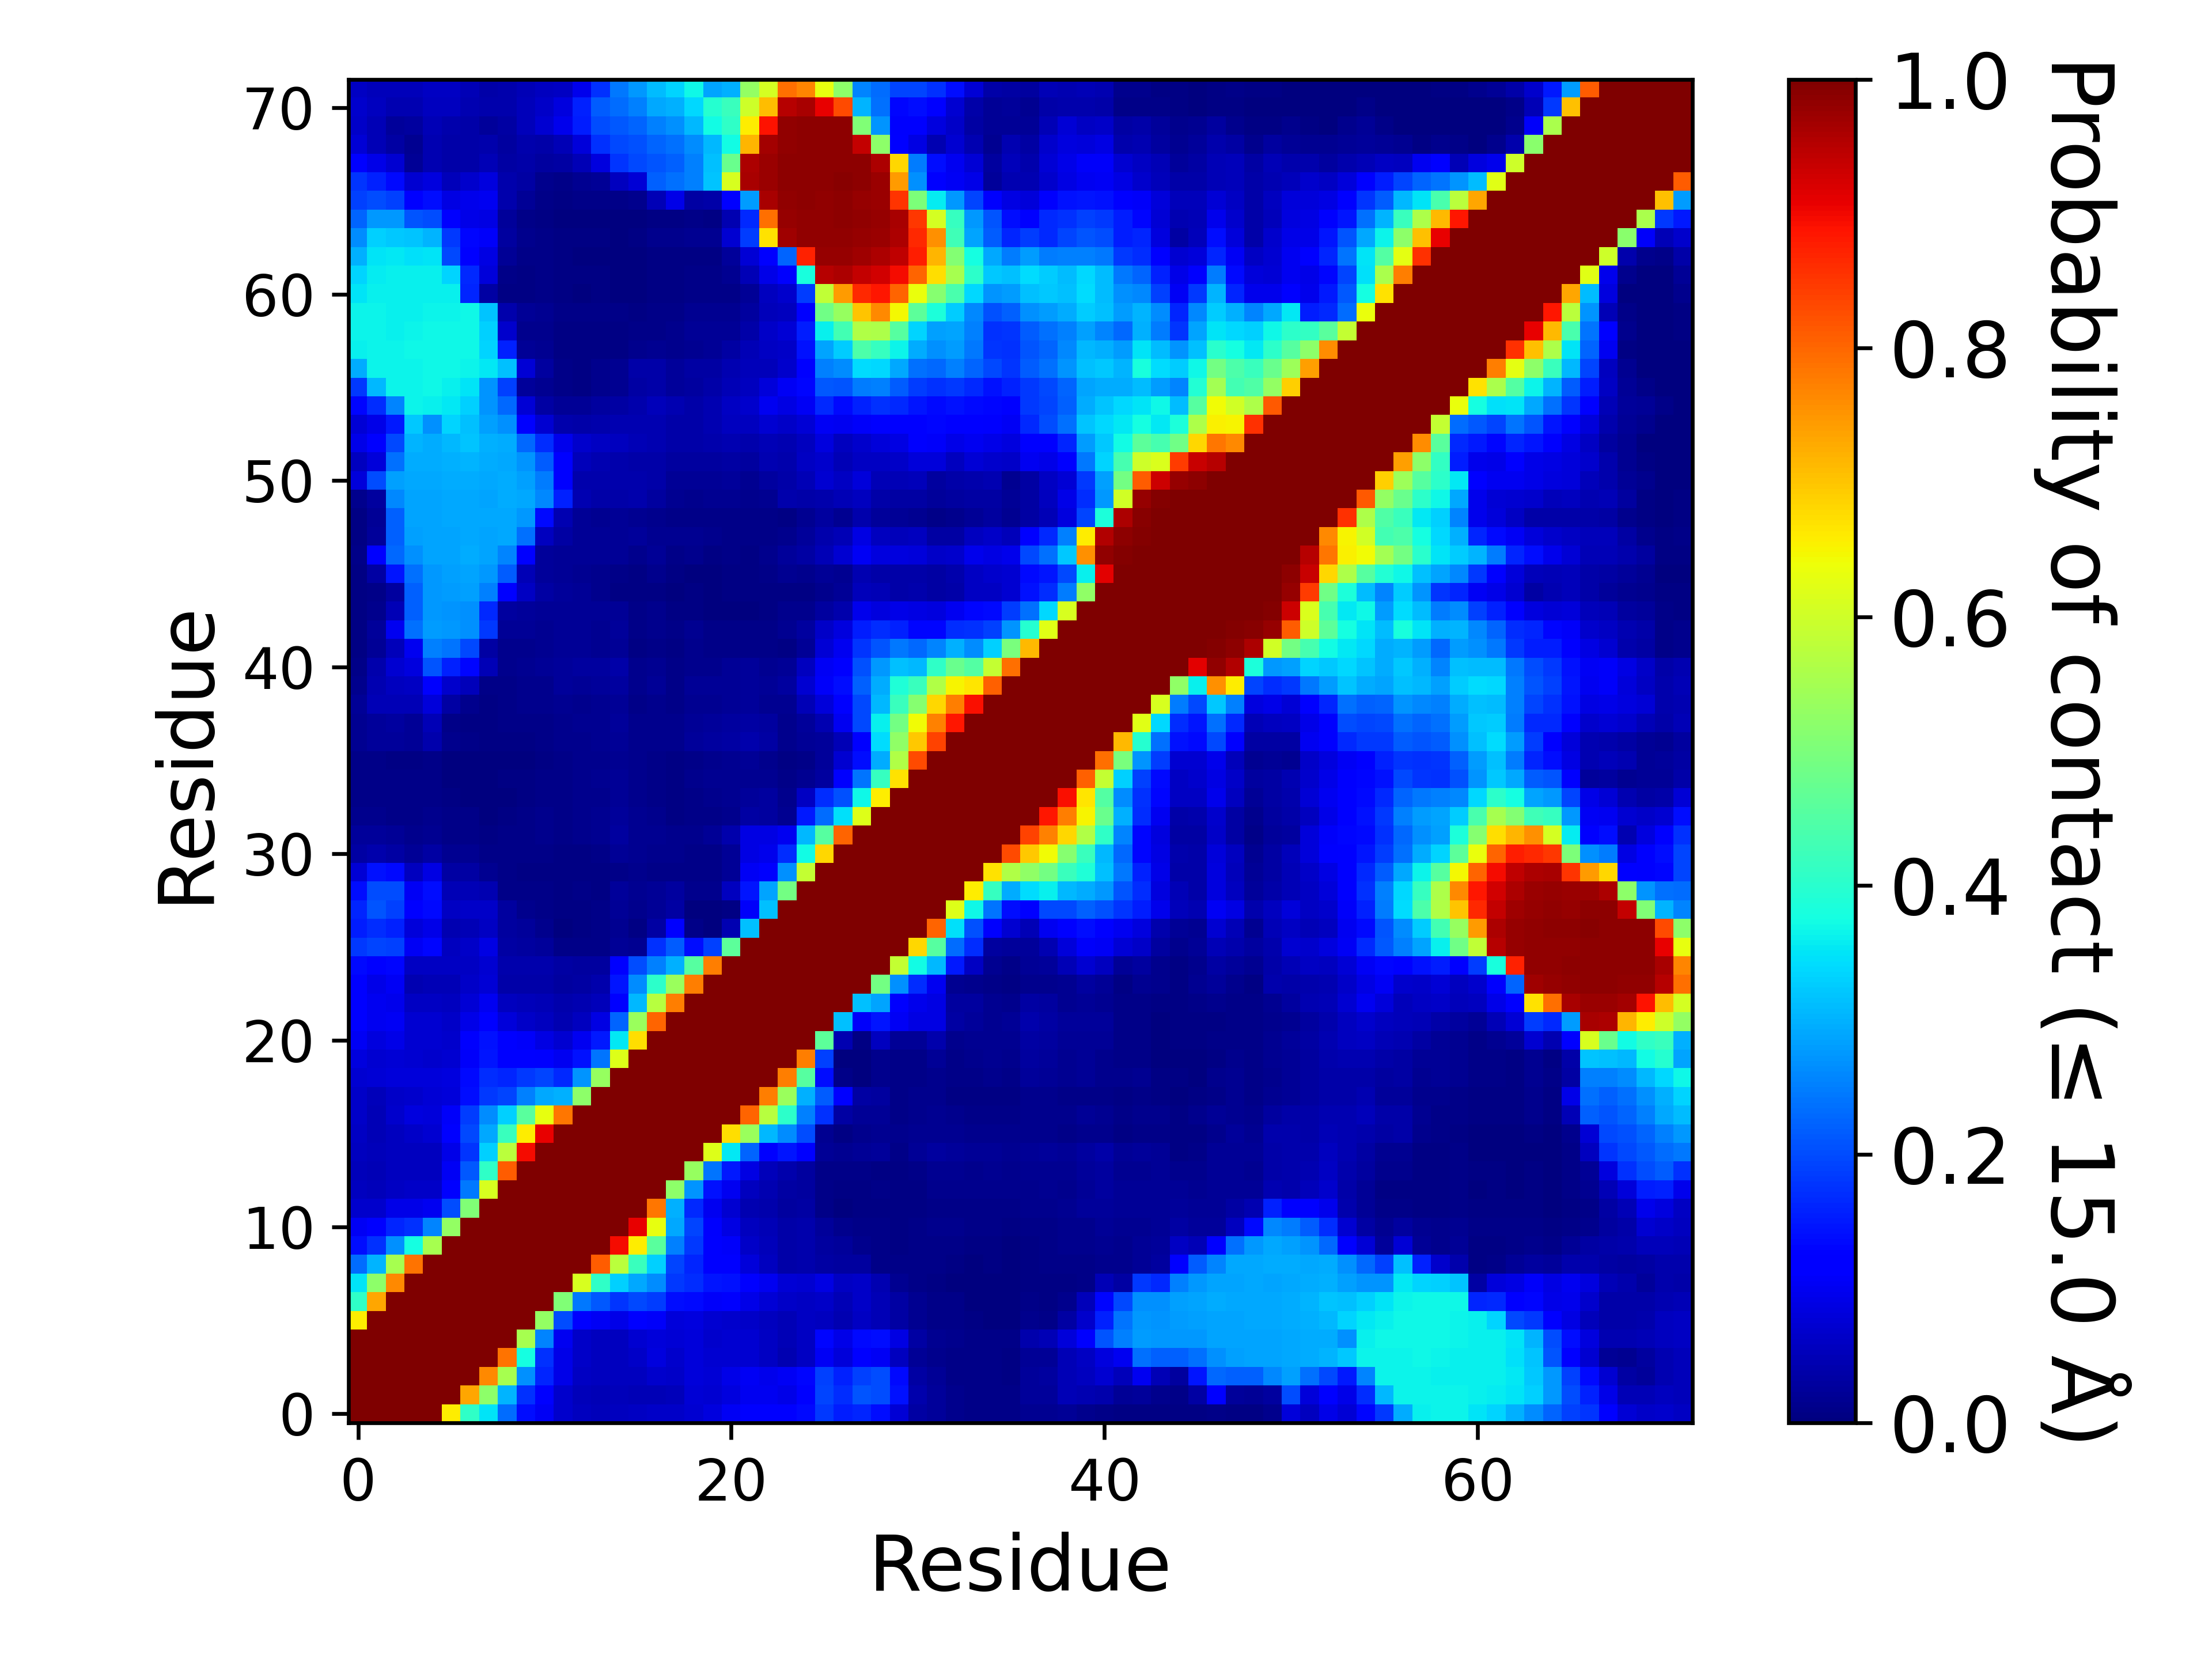

The table this chart was drawn from, first rows:
, 1, 2, 3, 4, 5, 6, 7, 8, 9, 10, 11, 12, 13, 14, 15, 16, 17, 18, 19, 20, 21, 22, 23
1, 1.0, 1.0, 1.0, 1.0, 1.0, 0.6563, 0.4081, 0.3502, 0.2323, 0.1387, 0.1052, 0.06661, 0.0575, 0.05118, 0.05665, 0.06171, 0.06458, 0.06294, 0.07316, 0.08535, 0.1019, 0.1171, 0.1152
2, 1.0, 1.0, 1.0, 1.0, 1.0, 1.0, 0.7307, 0.5228, 0.3026, 0.1735, 0.1259, 0.06978, 0.05412, 0.04815, 0.05088, 0.05027, 0.05023, 0.05094, 0.07479, 0.07377, 0.08366, 0.099, 0.09907
3, 1.0, 1.0, 1.0, 1.0, 1.0, 1.0, 1.0, 0.764, 0.5529, 0.2695, 0.1619, 0.09234, 0.06195, 0.0563, 0.05823, 0.05535, 0.06721, 0.06527, 0.08118, 0.07556, 0.09113, 0.1051, 0.09526
4, 1.0, 1.0, 1.0, 1.0, 1.0, 1.0, 1.0, 1.0, 0.7886, 0.3777, 0.1749, 0.09078, 0.06527, 0.05482, 0.05726, 0.06575, 0.08212, 0.07004, 0.08022, 0.07158, 0.07128, 0.07199, 0.06096
5, 1.0, 1.0, 1.0, 1.0, 1.0, 1.0, 1.0, 1.0, 1.0, 0.552, 0.2564, 0.09891, 0.06282, 0.05603, 0.05749, 0.07353, 0.08176, 0.07498, 0.07895, 0.06976, 0.07077, 0.07286, 0.05914
6, 0.6563, 1.0, 1.0, 1.0, 1.0, 1.0, 1.0, 1.0, 1.0, 1.0, 0.5289, 0.2024, 0.1218, 0.1041, 0.09189, 0.1154, 0.1086, 0.0787, 0.08449, 0.07062, 0.06974, 0.06569, 0.05559
7, 0.4081, 0.7307, 1.0, 1.0, 1.0, 1.0, 1.0, 1.0, 1.0, 1.0, 1.0, 0.5075, 0.2455, 0.2113, 0.179, 0.1988, 0.1853, 0.1367, 0.133, 0.1086, 0.1108, 0.09142, 0.07538
8, 0.3502, 0.5228, 0.764, 1.0, 1.0, 1.0, 1.0, 1.0, 1.0, 1.0, 1.0, 1.0, 0.6127, 0.4068, 0.3285, 0.2926, 0.263, 0.1827, 0.1702, 0.1477, 0.1414, 0.1212, 0.09941
9, 0.2323, 0.3026, 0.5529, 0.7886, 1.0, 1.0, 1.0, 1.0, 1.0, 1.0, 1.0, 1.0, 1.0, 0.8099, 0.5745, 0.4218, 0.3299, 0.1942, 0.1623, 0.1273, 0.1149, 0.08076, 0.05612
10, 0.1387, 0.1735, 0.2695, 0.3777, 0.552, 1.0, 1.0, 1.0, 1.0, 1.0, 1.0, 1.0, 1.0, 1.0, 0.896, 0.6568, 0.4593, 0.2518, 0.1828, 0.1256, 0.1082, 0.06493, 0.05107
11, 0.1052, 0.1259, 0.1619, 0.1749, 0.2564, 0.5289, 1.0, 1.0, 1.0, 1.0, 1.0, 1.0, 1.0, 1.0, 1.0, 0.9073, 0.6306, 0.2913, 0.1918, 0.1129, 0.08643, 0.05784, 0.04779
12, 0.06661, 0.06978, 0.09234, 0.09078, 0.09891, 0.2024, 0.5075, 1.0, 1.0, 1.0, 1.0, 1.0, 1.0, 1.0, 1.0, 1.0, 0.7841, 0.3004, 0.167, 0.09766, 0.07324, 0.04306, 0.04029
13, 0.0575, 0.05412, 0.06195, 0.06527, 0.06282, 0.1218, 0.2455, 0.6127, 1.0, 1.0, 1.0, 1.0, 1.0, 1.0, 1.0, 1.0, 1.0, 0.5211, 0.2732, 0.1443, 0.09802, 0.0549, 0.04327
14, 0.05118, 0.04815, 0.0563, 0.05482, 0.05603, 0.1041, 0.2113, 0.4068, 0.8099, 1.0, 1.0, 1.0, 1.0, 1.0, 1.0, 1.0, 1.0, 1.0, 0.5314, 0.2398, 0.1509, 0.08864, 0.05165
15, 0.05665, 0.05088, 0.05823, 0.05726, 0.05749, 0.09189, 0.179, 0.3285, 0.5745, 0.896, 1.0, 1.0, 1.0, 1.0, 1.0, 1.0, 1.0, 1.0, 1.0, 0.6183, 0.3554, 0.2253, 0.1158
16, 0.06171, 0.05027, 0.05535, 0.06575, 0.07353, 0.1154, 0.1988, 0.2926, 0.4218, 0.6568, 0.9073, 1.0, 1.0, 1.0, 1.0, 1.0, 1.0, 1.0, 1.0, 1.0, 0.674, 0.5377, 0.3053
17, 0.06458, 0.05023, 0.06721, 0.08212, 0.08176, 0.1086, 0.1853, 0.263, 0.3299, 0.4593, 0.6306, 0.7841, 1.0, 1.0, 1.0, 1.0, 1.0, 1.0, 1.0, 1.0, 1.0, 0.8017, 0.573
18, 0.06294, 0.05094, 0.06527, 0.07004, 0.07498, 0.0787, 0.1367, 0.1827, 0.1942, 0.2518, 0.2913, 0.3004, 0.5211, 1.0, 1.0, 1.0, 1.0, 1.0, 1.0, 1.0, 1.0, 1.0, 0.7747
19, 0.07316, 0.07479, 0.08118, 0.08022, 0.07895, 0.08449, 0.133, 0.1702, 0.1623, 0.1828, 0.1918, 0.167, 0.2732, 0.5314, 1.0, 1.0, 1.0, 1.0, 1.0, 1.0, 1.0, 1.0, 1.0
20, 0.08535, 0.07377, 0.07556, 0.07158, 0.06976, 0.07062, 0.1086, 0.1477, 0.1273, 0.1256, 0.1129, 0.09766, 0.1443, 0.2398, 0.6183, 1.0, 1.0, 1.0, 1.0, 1.0, 1.0, 1.0, 1.0
21, 0.1019, 0.08366, 0.09113, 0.07128, 0.07077, 0.06974, 0.1108, 0.1414, 0.1149, 0.1082, 0.08643, 0.07324, 0.09802, 0.1509, 0.3554, 0.674, 1.0, 1.0, 1.0, 1.0, 1.0, 1.0, 1.0
22, 0.1171, 0.099, 0.1051, 0.07199, 0.07286, 0.06569, 0.09142, 0.1212, 0.08076, 0.06493, 0.05784, 0.04306, 0.0549, 0.08864, 0.2253, 0.5377, 0.8017, 1.0, 1.0, 1.0, 1.0, 1.0, 1.0
23, 0.1152, 0.09907, 0.09526, 0.06096, 0.05914, 0.05559, 0.07538, 0.09941, 0.05612, 0.05107, 0.04779, 0.04029, 0.04327, 0.05165, 0.1158, 0.3053, 0.573, 0.7747, 1.0, 1.0, 1.0, 1.0, 1.0
24, 0.116, 0.09266, 0.102, 0.04671, 0.04688, 0.04859, 0.06355, 0.07734, 0.03731, 0.03628, 0.03802, 0.03064, 0.03299, 0.04124, 0.1448, 0.2628, 0.4045, 0.5362, 0.7768, 1.0, 1.0, 1.0, 1.0
25, 0.1339, 0.1285, 0.1324, 0.06216, 0.06213, 0.05868, 0.05971, 0.07322, 0.0398, 0.03946, 0.04158, 0.03221, 0.02981, 0.03086, 0.1261, 0.1995, 0.2528, 0.3006, 0.4558, 0.7743, 1.0, 1.0, 1.0
26, 0.183, 0.192, 0.1889, 0.1049, 0.1303, 0.05842, 0.06506, 0.08672, 0.03382, 0.03119, 0.02579, 0.008175, 0.008395, 0.01126, 0.021, 0.01906, 0.1741, 0.2154, 0.1381, 0.1886, 0.4626, 1.0, 1.0
27, 0.1551, 0.1717, 0.1597, 0.08027, 0.09239, 0.04455, 0.04696, 0.0602, 0.02845, 0.026, 0.01256, 0.003565, 0.005575, 0.009555, 0.01612, 0.007265, 0.03328, 0.1145, 0.01008, 0.00343, 0.04647, 0.3148, 1.0
28, 0.1605, 0.2099, 0.1891, 0.1201, 0.136, 0.06106, 0.06266, 0.06298, 0.02937, 0.01421, 0.009925, 0.00534, 0.007235, 0.007905, 0.01962, 0.01207, 0.02149, 0.03315, 0.002, 0.00067, 0.00736, 0.1059, 0.3161
29, 0.1371, 0.203, 0.2021, 0.1035, 0.1376, 0.0483, 0.0471, 0.04373, 0.00868, 0.00791, 0.00807, 0.00745, 0.009165, 0.00774, 0.02363, 0.01644, 0.0205, 0.02876, 0.0145, 0.01313, 0.05507, 0.1457, 0.2861
30, 0.07751, 0.1415, 0.1347, 0.05558, 0.0871, 0.03458, 0.03375, 0.01783, 0.007845, 0.00688, 0.00559, 0.00418, 0.00494, 0.00616, 0.01132, 0.01234, 0.01066, 0.01094, 0.009805, 0.01069, 0.02207, 0.1038, 0.1113
31, 0.03374, 0.03935, 0.03396, 0.0221, 0.03333, 0.01733, 0.01585, 0.01171, 0.01043, 0.00868, 0.00974, 0.0046, 0.00574, 0.009165, 0.02048, 0.01717, 0.013, 0.01332, 0.009045, 0.008015, 0.0216, 0.08926, 0.0938
32, 0.02533, 0.02516, 0.01985, 0.01222, 0.01827, 0.01128, 0.01057, 0.00725, 0.008895, 0.01005, 0.01265, 0.00904, 0.01278, 0.01684, 0.02876, 0.01828, 0.01624, 0.01542, 0.0156, 0.02174, 0.04075, 0.08969, 0.08619
33, 0.0143, 0.01383, 0.01046, 0.01137, 0.0138, 0.01088, 0.009235, 0.0036, 0.00671, 0.01075, 0.01202, 0.01159, 0.01385, 0.01682, 0.02657, 0.01796, 0.01364, 0.0067, 0.007945, 0.01055, 0.01462, 0.03462, 0.02821
34, 0.01002, 0.0113, 0.00884, 0.009525, 0.01087, 0.005275, 0.001655, 0.00209, 0.00359, 0.006885, 0.00822, 0.01063, 0.01285, 0.01377, 0.02086, 0.01304, 0.00964, 0.006035, 0.008585, 0.01239, 0.01581, 0.02434, 0.02791
35, 0.01102, 0.01169, 0.009725, 0.01008, 0.00959, 0.00179, 0.00205, 0.00219, 0.00403, 0.006545, 0.00824, 0.01167, 0.01354, 0.01601, 0.02022, 0.01335, 0.01138, 0.00755, 0.01309, 0.01649, 0.01765, 0.01927, 0.01832
36, 0.009215, 0.01167, 0.007415, 0.00734, 0.01166, 0.001645, 0.0032, 0.00108, 0.002215, 0.003465, 0.00579, 0.00993, 0.01219, 0.01448, 0.01764, 0.01339, 0.01003, 0.00752, 0.01137, 0.01543, 0.0178, 0.02174, 0.0148
37, 0.01947, 0.02583, 0.02681, 0.02262, 0.04072, 0.01176, 0.00873, 0.006355, 0.00765, 0.007155, 0.00973, 0.01266, 0.01561, 0.01814, 0.02246, 0.01291, 0.01439, 0.01237, 0.02391, 0.03037, 0.0335, 0.03909, 0.03204
38, 0.01639, 0.02725, 0.03042, 0.02269, 0.04717, 0.008, 0.00628, 0.00627, 0.01002, 0.009505, 0.01046, 0.01391, 0.01609, 0.01906, 0.02421, 0.01439, 0.0145, 0.01251, 0.02339, 0.02686, 0.02897, 0.03177, 0.02765
39, 0.02067, 0.04697, 0.05069, 0.04956, 0.07862, 0.03281, 0.01277, 0.00653, 0.00955, 0.0119, 0.01295, 0.01605, 0.01535, 0.01804, 0.02155, 0.00922, 0.01295, 0.008435, 0.01659, 0.01879, 0.02057, 0.02419, 0.0177
40, 0.01275, 0.04301, 0.05606, 0.05884, 0.1107, 0.06895, 0.05358, 0.01014, 0.00869, 0.01281, 0.015, 0.02361, 0.0226, 0.02408, 0.03068, 0.01526, 0.01964, 0.01056, 0.02081, 0.02194, 0.02223, 0.02718, 0.02164
41, 0.009415, 0.04132, 0.07038, 0.08385, 0.2094, 0.1573, 0.129, 0.04709, 0.01223, 0.01871, 0.02105, 0.02667, 0.02881, 0.03053, 0.03673, 0.01491, 0.01767, 0.008595, 0.01464, 0.01428, 0.02165, 0.02593, 0.0173
42, 0.00593, 0.02228, 0.05391, 0.09962, 0.2527, 0.2398, 0.1983, 0.03502, 0.01411, 0.01461, 0.01719, 0.02245, 0.02118, 0.01916, 0.02045, 0.00775, 0.00898, 0.00726, 0.01485, 0.01112, 0.0079, 0.00967, 0.009755
43, 0.005165, 0.02492, 0.09838, 0.2347, 0.2811, 0.275, 0.2671, 0.1826, 0.02327, 0.01992, 0.0189, 0.02202, 0.02108, 0.019, 0.02583, 0.01124, 0.0139, 0.01018, 0.01624, 0.01145, 0.00837, 0.009355, 0.008515
44, 0.004685, 0.01516, 0.05048, 0.2212, 0.2764, 0.2719, 0.2681, 0.1644, 0.0301, 0.02401, 0.02002, 0.02222, 0.02198, 0.02033, 0.0209, 0.009015, 0.01363, 0.005535, 0.004675, 0.001415, 0.001785, 0.002745, 0.004215
45, 0.005095, 0.01057, 0.029, 0.2223, 0.2767, 0.2801, 0.282, 0.2517, 0.1237, 0.05961, 0.03211, 0.02522, 0.02004, 0.01361, 0.00727, 0.00518, 0.007195, 0.003745, 0.00438, 0.00233, 0.004085, 0.00441, 0.005215
46, 0.006265, 0.03241, 0.1471, 0.2375, 0.2763, 0.2815, 0.2888, 0.2741, 0.2187, 0.04896, 0.02481, 0.02255, 0.01924, 0.01467, 0.01089, 0.006825, 0.01241, 0.006425, 0.002995, 0.002395, 0.00483, 0.005105, 0.009305
47, 0.009515, 0.1287, 0.2267, 0.2681, 0.2872, 0.2889, 0.2939, 0.2857, 0.2566, 0.122, 0.02729, 0.02191, 0.02029, 0.02004, 0.0223, 0.01379, 0.02067, 0.01136, 0.01278, 0.00753, 0.008445, 0.006335, 0.01247
48, 0.00603, 0.02413, 0.2207, 0.2822, 0.2862, 0.2889, 0.2903, 0.2884, 0.2912, 0.2354, 0.05625, 0.03445, 0.02177, 0.01993, 0.02219, 0.02397, 0.01876, 0.01583, 0.01886, 0.01259, 0.01104, 0.008985, 0.008875
49, 0.00669, 0.02006, 0.2194, 0.2855, 0.2865, 0.2902, 0.291, 0.2891, 0.2922, 0.2767, 0.1343, 0.04492, 0.02067, 0.01874, 0.02053, 0.01886, 0.01317, 0.0104, 0.01063, 0.008765, 0.01002, 0.00996, 0.01069
50, 0.01549, 0.0284, 0.2612, 0.2866, 0.2867, 0.2897, 0.2911, 0.2889, 0.2939, 0.2918, 0.2609, 0.1578, 0.04463, 0.03752, 0.03867, 0.04022, 0.02928, 0.01711, 0.01525, 0.0159, 0.01625, 0.01309, 0.01909
51, 0.08152, 0.1999, 0.2818, 0.2898, 0.2897, 0.2939, 0.2947, 0.2916, 0.2941, 0.2844, 0.2488, 0.1196, 0.04162, 0.03992, 0.04097, 0.04126, 0.03739, 0.02341, 0.02239, 0.02156, 0.0244, 0.01949, 0.02779
52, 0.05653, 0.08132, 0.2371, 0.2934, 0.2947, 0.2971, 0.3011, 0.2936, 0.2927, 0.2699, 0.2175, 0.1232, 0.0534, 0.04445, 0.04259, 0.03816, 0.03723, 0.02748, 0.02788, 0.0282, 0.03368, 0.03109, 0.0434
53, 0.09162, 0.1146, 0.1985, 0.3008, 0.293, 0.305, 0.3195, 0.2994, 0.2953, 0.2294, 0.1707, 0.09486, 0.06764, 0.05876, 0.05594, 0.04997, 0.04667, 0.03616, 0.03904, 0.04145, 0.04487, 0.04055, 0.04846
54, 0.07451, 0.09148, 0.1506, 0.3209, 0.269, 0.3321, 0.3132, 0.2813, 0.2689, 0.1233, 0.07239, 0.0411, 0.03704, 0.04156, 0.04353, 0.04638, 0.04578, 0.03663, 0.039, 0.04547, 0.05525, 0.05585, 0.07415
55, 0.1296, 0.1717, 0.2545, 0.3665, 0.3624, 0.3546, 0.3319, 0.2718, 0.228, 0.07447, 0.03307, 0.02289, 0.0223, 0.02887, 0.03396, 0.04114, 0.05398, 0.0461, 0.03835, 0.04659, 0.06155, 0.06853, 0.1008
56, 0.1813, 0.3085, 0.366, 0.3665, 0.3679, 0.3632, 0.3497, 0.2715, 0.19, 0.02509, 0.01869, 0.01145, 0.007, 0.01194, 0.01875, 0.03457, 0.03565, 0.02628, 0.02957, 0.03523, 0.04728, 0.05658, 0.08155
57, 0.2933, 0.3633, 0.3646, 0.3662, 0.369, 0.3688, 0.3664, 0.3548, 0.3128, 0.07756, 0.03034, 0.01061, 0.006835, 0.01241, 0.01842, 0.03638, 0.0381, 0.02642, 0.03196, 0.03202, 0.04513, 0.05162, 0.05301
58, 0.3622, 0.3633, 0.3642, 0.3678, 0.3707, 0.3699, 0.3688, 0.3351, 0.158, 0.02241, 0.01628, 0.006445, 0.00482, 0.006125, 0.006765, 0.01437, 0.01839, 0.01224, 0.01724, 0.01974, 0.03508, 0.05032, 0.06001
59, 0.3653, 0.3644, 0.3632, 0.3643, 0.3695, 0.3688, 0.3696, 0.3316, 0.06744, 0.01316, 0.01361, 0.00773, 0.006585, 0.006885, 0.007185, 0.008515, 0.01125, 0.01255, 0.02247, 0.02104, 0.02265, 0.03646, 0.06349
60, 0.3641, 0.3637, 0.3626, 0.3625, 0.3639, 0.3638, 0.3674, 0.3175, 0.04141, 0.02094, 0.01899, 0.01028, 0.009445, 0.008635, 0.00826, 0.00714, 0.009015, 0.00836, 0.01597, 0.01688, 0.01604, 0.02967, 0.05344
... 12 more rows
